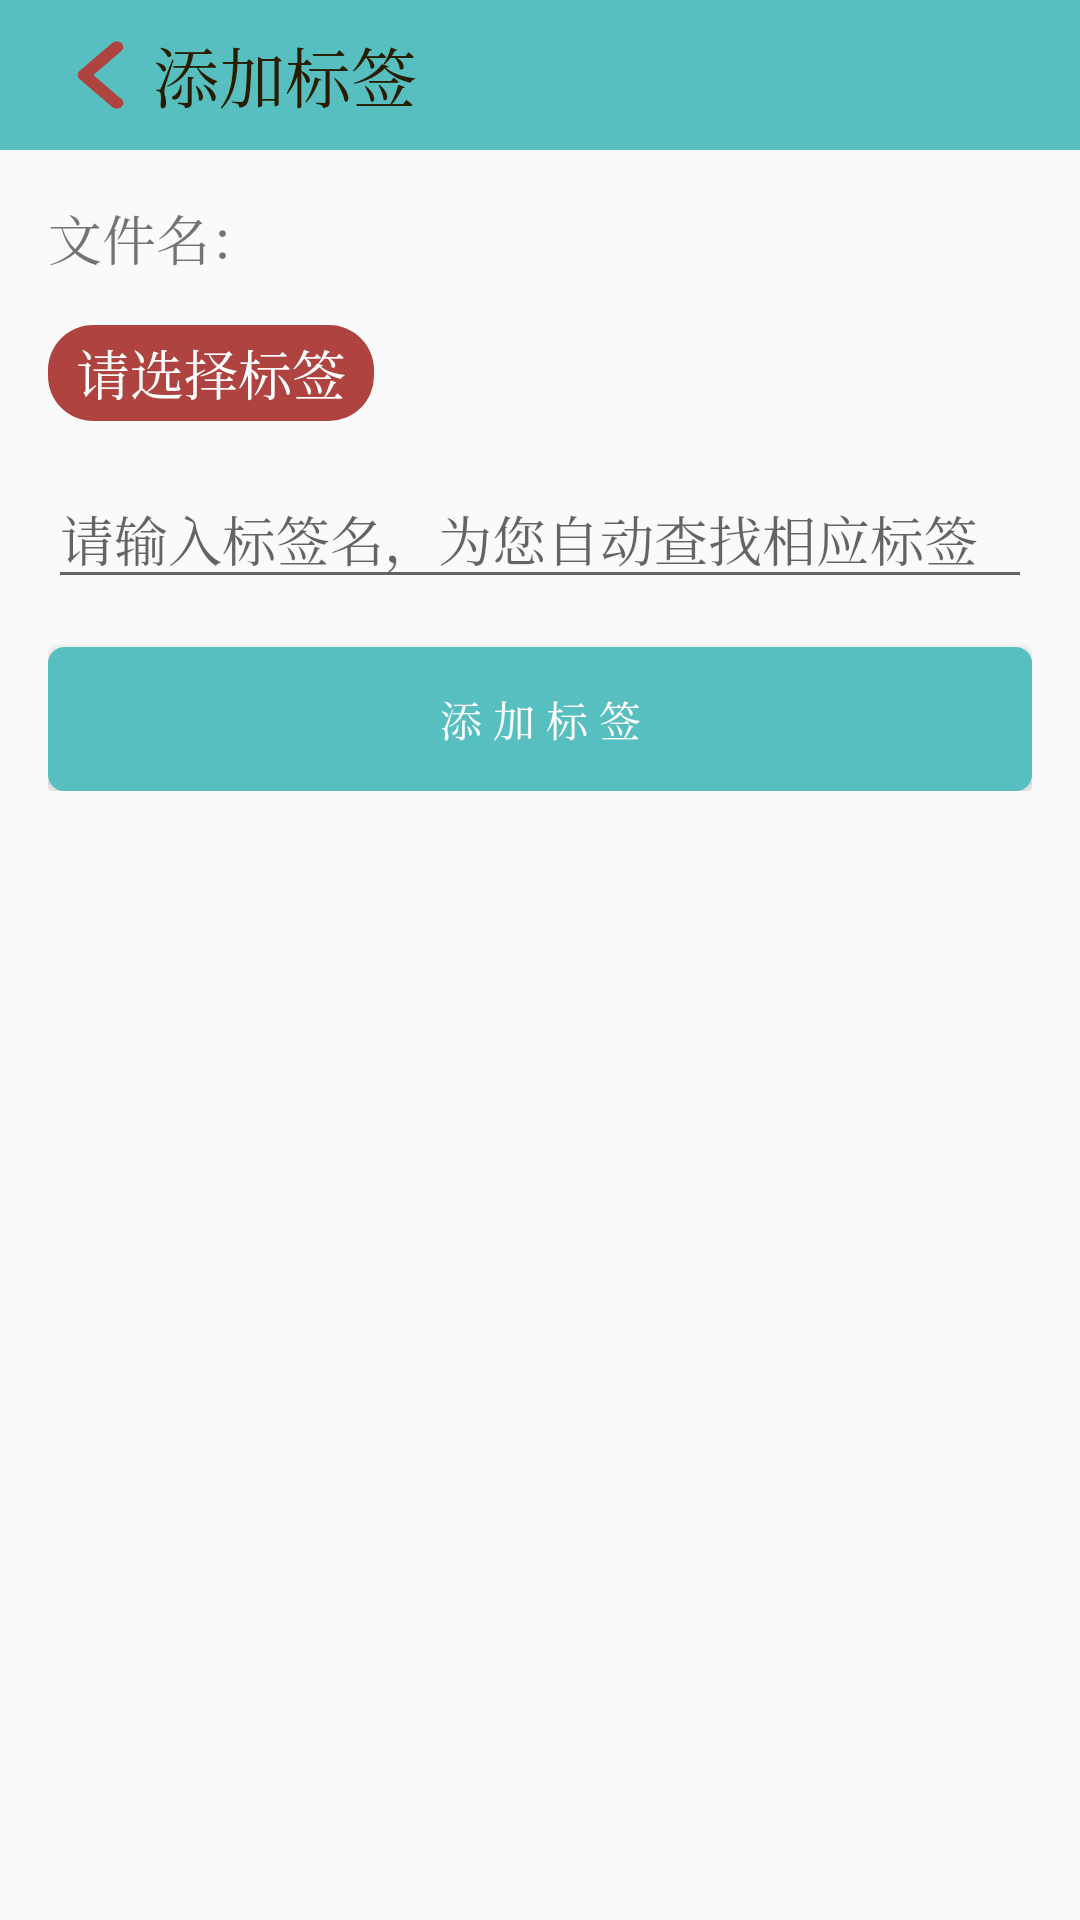

Reconstruct the res/layout file that produces this screen, plus the resources it refers to.
<!-- AndroidManifest.xml: application theme AppTheme -->
<!-- res/layout/activity_add_tag.xml -->
<?xml version="1.0" encoding="utf-8"?>
<android.support.constraint.ConstraintLayout xmlns:android="http://schemas.android.com/apk/res/android"
    xmlns:app="http://schemas.android.com/apk/res-auto"
    xmlns:tools="http://schemas.android.com/tools"
    android:layout_width="match_parent"
    android:layout_height="match_parent"
    tools:context=".manage.AddTagActivity">
    
    <LinearLayout
        android:layout_width="match_parent"
        android:layout_height="wrap_content"
        android:orientation="vertical">

        <LinearLayout
            android:layout_width="match_parent"
            android:layout_height="50dp"
            android:background="@color/blue"
            android:orientation="horizontal">

            <ImageButton
                android:id="@+id/user_management_button"
                android:layout_width="35dp"
                android:layout_height="30dp"
                android:layout_gravity="center_vertical"
                android:layout_marginStart="@dimen/activity_horizontal_margin"
                android:background="@drawable/ic_back" />

            <TextView
                android:id="@+id/title"
                android:layout_width="match_parent"
                android:layout_height="wrap_content"
                android:text="添加标签"
                android:textSize="22sp"
                android:layout_gravity="center_vertical"
                android:textColor="@color/brown"
                />

        </LinearLayout>

        <LinearLayout
            android:layout_width="match_parent"
            android:layout_height="wrap_content"
            android:orientation="vertical"
            android:layout_margin="@dimen/activity_vertical_margin">

            <TextView
                android:id="@+id/document_name_text"
                android:layout_width="wrap_content"
                android:layout_height="wrap_content"
                android:text="文件名："
                android:textSize="@dimen/title"/>

            <TextView
                android:id="@+id/tag_name_text"
                android:layout_width="wrap_content"
                android:layout_height="32dp"
                android:background="@drawable/bg_fillet_red"
                android:text="  请选择标签  "
                android:textSize="@dimen/title"
                android:textColor="@color/white"
                android:gravity="center_vertical"
                android:layout_marginTop="@dimen/activity_vertical_margin"
                />

            <EditText
                android:id="@+id/tag_name_edit"
                android:layout_width="match_parent"
                android:layout_height="wrap_content"
                android:layout_marginTop="@dimen/activity_vertical_margin"
                android:hint="请输入标签名，为您自动查找相应标签" />

            <ListView
                android:layout_width="match_parent"
                android:layout_height="wrap_content"
                android:id="@+id/tag_list_view"></ListView>

            <Button
                android:id="@+id/add_tag_button"
                android:layout_width="match_parent"
                android:layout_height="wrap_content"
                android:text="添 加 标 签"
                android:background="@drawable/bg_fillet"
                android:textColor="@color/white"
                android:layout_marginTop="@dimen/activity_vertical_margin"
                />
        </LinearLayout>

    </LinearLayout>

</android.support.constraint.ConstraintLayout>
<!-- resources referenced by this layout -->
<resources>
  <color name="blue">#57BFC0</color>
  <color name="brown">#291D01</color>
  <color name="white">#ffffff</color>
  <dimen name="activity_horizontal_margin">16dp</dimen>
  <dimen name="activity_vertical_margin">16dp</dimen>
  <dimen name="title">18sp</dimen>
  <!-- drawable bg_fillet (drawable) -->
  <?xml version="1.0" encoding="utf-8"?>
  <shape xmlns:android="http://schemas.android.com/apk/res/android"
      android:shape="rectangle" >
  
      
      <corners android:radius="5dp" />
  
      
      <solid android:color="@color/blue" />
  
      
      <stroke
          android:width="1dp"
          android:color="@color/blue" />
  
  
  </shape>
  <!-- drawable bg_fillet_red (drawable) -->
  <?xml version="1.0" encoding="utf-8"?>
  <shape xmlns:android="http://schemas.android.com/apk/res/android"
      android:shape="rectangle" >
  
      
      <corners android:radius="15dp" />
  
      
      <solid android:color="@color/red" />
  
  
  </shape>
  <!-- drawable ic_back: png bitmap (drawable, 160553 bytes) -->
  <style name="AppTheme" parent="Theme.AppCompat.Light.NoActionBar">
  
          <item name="colorPrimary">@color/red</item>
          <item name="colorPrimaryDark">@color/blue</item>
          <item name="colorAccent">@color/red</item>
          <item name="android:typeface">serif</item>
      </style>
  <color name="red">#AF4340</color>
</resources>
